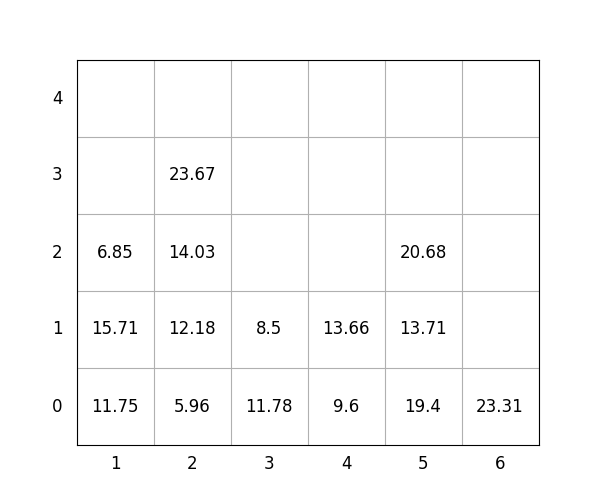

The table this chart was drawn from, first rows:
idx, loc_x, loc_y, loc_z, weight, group, score, seq, reloc, size(ft)
1, 2, 0, 0, 5.96, 0, 5.96, 1, 0, 20
2, 2, 0, 1, 12.18, 0, 12.18, 2, 0, 20
3, 2, 0, 2, 14.03, 1, 114, 3, 0, 20
4, 2, 0, 3, 23.67, 2, 223.7, 4, 0, 20
5, 4, 0, 0, 9.6, 3, 309.6, 5, 0, 20
6, 4, 0, 1, 13.66, 3, 313.7, 6, 0, 20
7, 1, 0, 0, 11.75, 1, 111.8, 7, 0, 20
8, 5, 0, 0, 19.4, 0, 19.4, 8, 0, 20
9, 5, 0, 1, 13.71, 2, 213.7, 9, 0, 20
10, 3, 0, 0, 11.78, 0, 11.78, 10, 0, 20
11, 5, 0, 2, 20.68, 2, 220.7, 11, 0, 20
12, 1, 0, 1, 15.71, 1, 115.7, 12, 0, 20
13, 1, 0, 2, 6.85, 3, 306.9, 13, 0, 20
14, 3, 0, 1, 8.5, 1, 108.5, 14, 0, 20
15, 6, 0, 0, 23.31, 0, 23.31, 15, 0, 20
